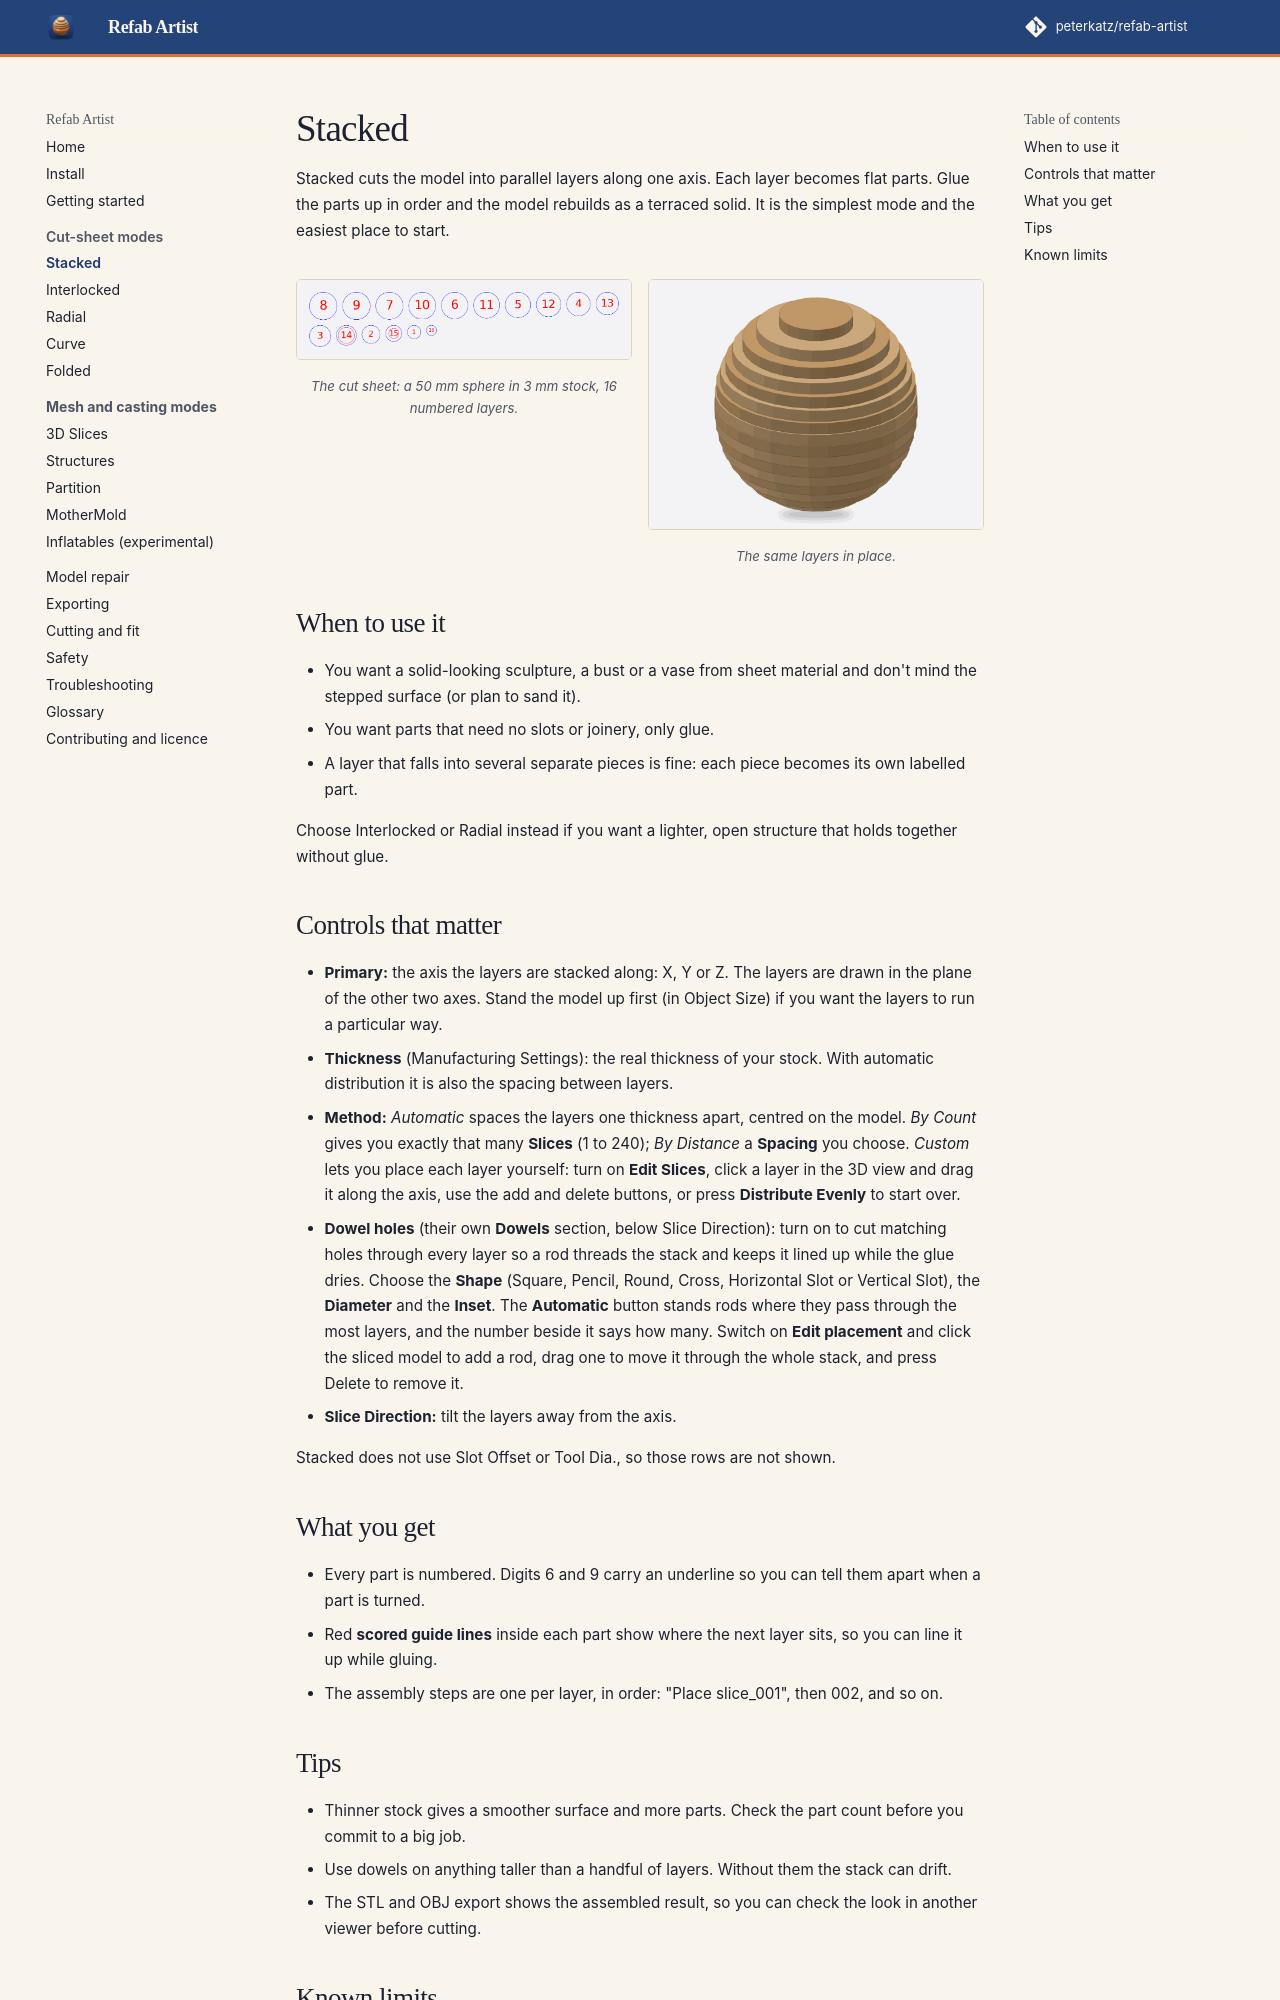

repository: peterkatz/refab-artist · page: stacked/index.html · generator: mkdocs

# Stacked

Stacked cuts the model into parallel layers along one axis. Each layer becomes flat parts. Glue the parts up in order and the model rebuilds as a terraced solid. It is the simplest mode and the easiest place to start.

<div class="ra-pair" markdown>
<figure markdown>
![Stacked cut sheet: numbered discs](images/stacked-sheet.png)
<figcaption>The cut sheet: a 50 mm sphere in 3 mm stock, 16 numbered layers.</figcaption>
</figure>
<figure markdown>
![Stacked sphere: terraced layers](images/stacked-assembled.png)
<figcaption>The same layers in place.</figcaption>
</figure>
</div>

## When to use it

- You want a solid-looking sculpture, a bust or a vase from sheet material and don't mind the stepped surface (or plan to sand it).
- You want parts that need no slots or joinery, only glue.
- A layer that falls into several separate pieces is fine: each piece becomes its own labelled part.

Choose Interlocked or Radial instead if you want a lighter, open structure that holds together without glue.

## Controls that matter

- **Primary:** the axis the layers are stacked along: X, Y or Z. The layers are drawn in the plane of the other two axes. Stand the model up first (in Object Size) if you want the layers to run a particular way.
- **Thickness** (Manufacturing Settings): the real thickness of your stock. With automatic distribution it is also the spacing between layers.
- **Method:** *Automatic* spaces the layers one thickness apart, centred on the model. *By Count* gives you exactly that many **Slices** (1 to 240); *By Distance* a **Spacing** you choose. *Custom* lets you place each layer yourself: turn on **Edit Slices**, click a layer in the 3D view and drag it along the axis, use the add and delete buttons, or press **Distribute Evenly** to start over.
- **Dowel holes** (their own **Dowels** section, below Slice Direction): turn on to cut matching holes through every layer so a rod threads the stack and keeps it lined up while the glue dries. Choose the **Shape** (Square, Pencil, Round, Cross, Horizontal Slot or Vertical Slot), the **Diameter** and the **Inset**. The **Automatic** button stands rods where they pass through the most layers, and the number beside it says how many. Switch on **Edit placement** and click the sliced model to add a rod, drag one to move it through the whole stack, and press Delete to remove it.
- **Slice Direction:** tilt the layers away from the axis.

Stacked does not use Slot Offset or Tool Dia., so those rows are not shown.

## What you get

- Every part is numbered. Digits 6 and 9 carry an underline so you can tell them apart when a part is turned.
- Red **scored guide lines** inside each part show where the next layer sits, so you can line it up while gluing.
- The assembly steps are one per layer, in order: "Place slice_001", then 002, and so on.
